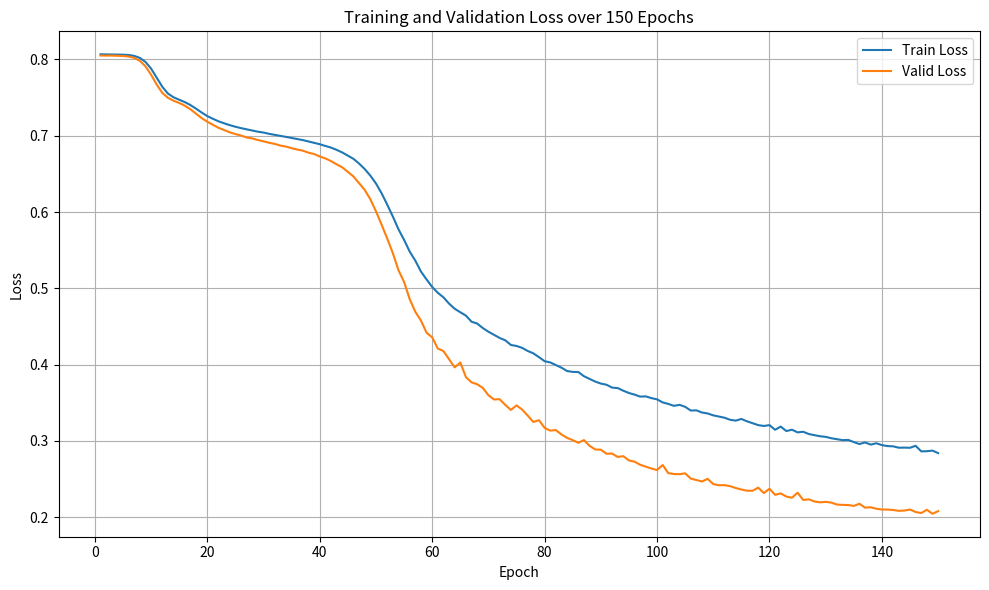

Python code for this plot:
import re
import matplotlib.pyplot as plt

def parse_losses(log_string):
    epochs = []
    train_losses = []
    valid_losses = []

    # Regular expression to match the log lines
    pattern = re.compile(r"Epoch \[(\d+)/(\d+)\], Train Loss: ([\d\.]+), Valid Loss: ([\d\.]+)")

    for line in log_string.split('\n'):
        match = pattern.match(line)
        if match:
            epoch = int(match.group(1))
            train_loss = float(match.group(3))
            valid_loss = float(match.group(4))
            epochs.append(epoch)
            train_losses.append(train_loss)
            valid_losses.append(valid_loss)

    return epochs, train_losses, valid_losses

def plot_losses(epochs, train_losses, valid_losses, num_epochs):
    plt.figure(figsize=(10, 6))
    plt.plot(epochs, train_losses, label='Train Loss')
    plt.plot(epochs, valid_losses, label='Valid Loss')
    plt.xlabel('Epoch')
    plt.ylabel('Loss')
    plt.title(f'Training and Validation Loss over {num_epochs} Epochs')
    plt.legend()
    plt.grid(True)
    plt.tight_layout()
    plt.show()

# Example usage
log_string = """
Epoch [1/150], Train Loss: 0.8068, Valid Loss: 0.8052
Epoch [2/150], Train Loss: 0.8067, Valid Loss: 0.8052
Epoch [3/150], Train Loss: 0.8066, Valid Loss: 0.8051
Epoch [4/150], Train Loss: 0.8065, Valid Loss: 0.8049
Epoch [5/150], Train Loss: 0.8063, Valid Loss: 0.8046
Epoch [6/150], Train Loss: 0.8059, Valid Loss: 0.8039
Epoch [7/150], Train Loss: 0.8047, Valid Loss: 0.8021
Epoch [8/150], Train Loss: 0.8021, Valid Loss: 0.7982
Epoch [9/150], Train Loss: 0.7968, Valid Loss: 0.7910
Epoch [10/150], Train Loss: 0.7880, Valid Loss: 0.7799
Epoch [11/150], Train Loss: 0.7760, Valid Loss: 0.7670
Epoch [12/150], Train Loss: 0.7641, Valid Loss: 0.7561
Epoch [13/150], Train Loss: 0.7553, Valid Loss: 0.7497
Epoch [14/150], Train Loss: 0.7504, Valid Loss: 0.7459
Epoch [15/150], Train Loss: 0.7472, Valid Loss: 0.7430
Epoch [16/150], Train Loss: 0.7441, Valid Loss: 0.7394
Epoch [17/150], Train Loss: 0.7402, Valid Loss: 0.7347
Epoch [18/150], Train Loss: 0.7355, Valid Loss: 0.7289
Epoch [19/150], Train Loss: 0.7304, Valid Loss: 0.7231
Epoch [20/150], Train Loss: 0.7258, Valid Loss: 0.7184
Epoch [21/150], Train Loss: 0.7222, Valid Loss: 0.7143
Epoch [22/150], Train Loss: 0.7189, Valid Loss: 0.7104
Epoch [23/150], Train Loss: 0.7163, Valid Loss: 0.7075
Epoch [24/150], Train Loss: 0.7139, Valid Loss: 0.7045
Epoch [25/150], Train Loss: 0.7118, Valid Loss: 0.7022
Epoch [26/150], Train Loss: 0.7100, Valid Loss: 0.7003
Epoch [27/150], Train Loss: 0.7084, Valid Loss: 0.6977
Epoch [28/150], Train Loss: 0.7067, Valid Loss: 0.6965
Epoch [29/150], Train Loss: 0.7053, Valid Loss: 0.6944
Epoch [30/150], Train Loss: 0.7042, Valid Loss: 0.6927
Epoch [31/150], Train Loss: 0.7025, Valid Loss: 0.6908
Epoch [32/150], Train Loss: 0.7012, Valid Loss: 0.6893
Epoch [33/150], Train Loss: 0.7000, Valid Loss: 0.6871
Epoch [34/150], Train Loss: 0.6985, Valid Loss: 0.6858
Epoch [35/150], Train Loss: 0.6971, Valid Loss: 0.6837
Epoch [36/150], Train Loss: 0.6958, Valid Loss: 0.6819
Epoch [37/150], Train Loss: 0.6943, Valid Loss: 0.6804
Epoch [38/150], Train Loss: 0.6925, Valid Loss: 0.6778
Epoch [39/150], Train Loss: 0.6908, Valid Loss: 0.6760
Epoch [40/150], Train Loss: 0.6889, Valid Loss: 0.6728
Epoch [41/150], Train Loss: 0.6866, Valid Loss: 0.6703
Epoch [42/150], Train Loss: 0.6845, Valid Loss: 0.6668
Epoch [43/150], Train Loss: 0.6815, Valid Loss: 0.6625
Epoch [44/150], Train Loss: 0.6781, Valid Loss: 0.6586
Epoch [45/150], Train Loss: 0.6739, Valid Loss: 0.6526
Epoch [46/150], Train Loss: 0.6697, Valid Loss: 0.6466
Epoch [47/150], Train Loss: 0.6635, Valid Loss: 0.6379
Epoch [48/150], Train Loss: 0.6563, Valid Loss: 0.6290
Epoch [49/150], Train Loss: 0.6477, Valid Loss: 0.6167
Epoch [50/150], Train Loss: 0.6374, Valid Loss: 0.6009
Epoch [51/150], Train Loss: 0.6246, Valid Loss: 0.5834
Epoch [52/150], Train Loss: 0.6097, Valid Loss: 0.5652
Epoch [53/150], Train Loss: 0.5941, Valid Loss: 0.5461
Epoch [54/150], Train Loss: 0.5774, Valid Loss: 0.5238
Epoch [55/150], Train Loss: 0.5635, Valid Loss: 0.5083
Epoch [56/150], Train Loss: 0.5481, Valid Loss: 0.4857
Epoch [57/150], Train Loss: 0.5362, Valid Loss: 0.4692
Epoch [58/150], Train Loss: 0.5220, Valid Loss: 0.4577
Epoch [59/150], Train Loss: 0.5116, Valid Loss: 0.4417
Epoch [60/150], Train Loss: 0.5017, Valid Loss: 0.4357
Epoch [61/150], Train Loss: 0.4941, Valid Loss: 0.4210
Epoch [62/150], Train Loss: 0.4882, Valid Loss: 0.4177
Epoch [63/150], Train Loss: 0.4799, Valid Loss: 0.4071
Epoch [64/150], Train Loss: 0.4732, Valid Loss: 0.3963
Epoch [65/150], Train Loss: 0.4686, Valid Loss: 0.4027
Epoch [66/150], Train Loss: 0.4642, Valid Loss: 0.3835
Epoch [67/150], Train Loss: 0.4562, Valid Loss: 0.3767
Epoch [68/150], Train Loss: 0.4538, Valid Loss: 0.3742
Epoch [69/150], Train Loss: 0.4479, Valid Loss: 0.3694
Epoch [70/150], Train Loss: 0.4431, Valid Loss: 0.3598
Epoch [71/150], Train Loss: 0.4390, Valid Loss: 0.3542
Epoch [72/150], Train Loss: 0.4349, Valid Loss: 0.3546
Epoch [73/150], Train Loss: 0.4318, Valid Loss: 0.3471
Epoch [74/150], Train Loss: 0.4257, Valid Loss: 0.3405
Epoch [75/150], Train Loss: 0.4244, Valid Loss: 0.3465
Epoch [76/150], Train Loss: 0.4219, Valid Loss: 0.3410
Epoch [77/150], Train Loss: 0.4178, Valid Loss: 0.3331
Epoch [78/150], Train Loss: 0.4147, Valid Loss: 0.3247
Epoch [79/150], Train Loss: 0.4097, Valid Loss: 0.3271
Epoch [80/150], Train Loss: 0.4044, Valid Loss: 0.3170
Epoch [81/150], Train Loss: 0.4028, Valid Loss: 0.3134
Epoch [82/150], Train Loss: 0.3993, Valid Loss: 0.3141
Epoch [83/150], Train Loss: 0.3959, Valid Loss: 0.3083
Epoch [84/150], Train Loss: 0.3915, Valid Loss: 0.3039
Epoch [85/150], Train Loss: 0.3904, Valid Loss: 0.3009
Epoch [86/150], Train Loss: 0.3902, Valid Loss: 0.2974
Epoch [87/150], Train Loss: 0.3847, Valid Loss: 0.3010
Epoch [88/150], Train Loss: 0.3812, Valid Loss: 0.2934
Epoch [89/150], Train Loss: 0.3777, Valid Loss: 0.2887
Epoch [90/150], Train Loss: 0.3751, Valid Loss: 0.2884
Epoch [91/150], Train Loss: 0.3736, Valid Loss: 0.2831
Epoch [92/150], Train Loss: 0.3698, Valid Loss: 0.2833
Epoch [93/150], Train Loss: 0.3692, Valid Loss: 0.2789
Epoch [94/150], Train Loss: 0.3657, Valid Loss: 0.2799
Epoch [95/150], Train Loss: 0.3627, Valid Loss: 0.2743
Epoch [96/150], Train Loss: 0.3606, Valid Loss: 0.2727
Epoch [97/150], Train Loss: 0.3580, Valid Loss: 0.2686
Epoch [98/150], Train Loss: 0.3583, Valid Loss: 0.2661
Epoch [99/150], Train Loss: 0.3560, Valid Loss: 0.2637
Epoch [100/150], Train Loss: 0.3544, Valid Loss: 0.2617
Epoch [101/150], Train Loss: 0.3504, Valid Loss: 0.2683
Epoch [102/150], Train Loss: 0.3484, Valid Loss: 0.2576
Epoch [103/150], Train Loss: 0.3459, Valid Loss: 0.2565
Epoch [104/150], Train Loss: 0.3472, Valid Loss: 0.2563
Epoch [105/150], Train Loss: 0.3446, Valid Loss: 0.2574
Epoch [106/150], Train Loss: 0.3397, Valid Loss: 0.2505
Epoch [107/150], Train Loss: 0.3400, Valid Loss: 0.2486
Epoch [108/150], Train Loss: 0.3371, Valid Loss: 0.2467
Epoch [109/150], Train Loss: 0.3359, Valid Loss: 0.2502
Epoch [110/150], Train Loss: 0.3334, Valid Loss: 0.2433
Epoch [111/150], Train Loss: 0.3318, Valid Loss: 0.2418
Epoch [112/150], Train Loss: 0.3303, Valid Loss: 0.2419
Epoch [113/150], Train Loss: 0.3276, Valid Loss: 0.2406
Epoch [114/150], Train Loss: 0.3265, Valid Loss: 0.2381
Epoch [115/150], Train Loss: 0.3287, Valid Loss: 0.2362
Epoch [116/150], Train Loss: 0.3256, Valid Loss: 0.2346
Epoch [117/150], Train Loss: 0.3231, Valid Loss: 0.2346
Epoch [118/150], Train Loss: 0.3206, Valid Loss: 0.2386
Epoch [119/150], Train Loss: 0.3195, Valid Loss: 0.2315
Epoch [120/150], Train Loss: 0.3206, Valid Loss: 0.2372
Epoch [121/150], Train Loss: 0.3145, Valid Loss: 0.2292
Epoch [122/150], Train Loss: 0.3187, Valid Loss: 0.2311
Epoch [123/150], Train Loss: 0.3128, Valid Loss: 0.2269
Epoch [124/150], Train Loss: 0.3146, Valid Loss: 0.2254
Epoch [125/150], Train Loss: 0.3111, Valid Loss: 0.2320
Epoch [126/150], Train Loss: 0.3119, Valid Loss: 0.2225
Epoch [127/150], Train Loss: 0.3089, Valid Loss: 0.2233
Epoch [128/150], Train Loss: 0.3074, Valid Loss: 0.2205
Epoch [129/150], Train Loss: 0.3060, Valid Loss: 0.2194
Epoch [130/150], Train Loss: 0.3052, Valid Loss: 0.2200
Epoch [131/150], Train Loss: 0.3034, Valid Loss: 0.2190
Epoch [132/150], Train Loss: 0.3021, Valid Loss: 0.2165
Epoch [133/150], Train Loss: 0.3009, Valid Loss: 0.2160
Epoch [134/150], Train Loss: 0.3012, Valid Loss: 0.2158
Epoch [135/150], Train Loss: 0.2984, Valid Loss: 0.2147
Epoch [136/150], Train Loss: 0.2958, Valid Loss: 0.2175
Epoch [137/150], Train Loss: 0.2979, Valid Loss: 0.2124
Epoch [138/150], Train Loss: 0.2951, Valid Loss: 0.2129
Epoch [139/150], Train Loss: 0.2968, Valid Loss: 0.2110
Epoch [140/150], Train Loss: 0.2944, Valid Loss: 0.2099
Epoch [141/150], Train Loss: 0.2931, Valid Loss: 0.2099
Epoch [142/150], Train Loss: 0.2928, Valid Loss: 0.2093
Epoch [143/150], Train Loss: 0.2910, Valid Loss: 0.2082
Epoch [144/150], Train Loss: 0.2911, Valid Loss: 0.2086
Epoch [145/150], Train Loss: 0.2909, Valid Loss: 0.2099
Epoch [146/150], Train Loss: 0.2935, Valid Loss: 0.2067
Epoch [147/150], Train Loss: 0.2862, Valid Loss: 0.2053
Epoch [148/150], Train Loss: 0.2864, Valid Loss: 0.2096
Epoch [149/150], Train Loss: 0.2872, Valid Loss: 0.2044
Epoch [150/150], Train Loss: 0.2839, Valid Loss: 0.2078
"""

epochs, train_losses, valid_losses = parse_losses(log_string)
plot_losses(epochs, train_losses, valid_losses, num_epochs=150)